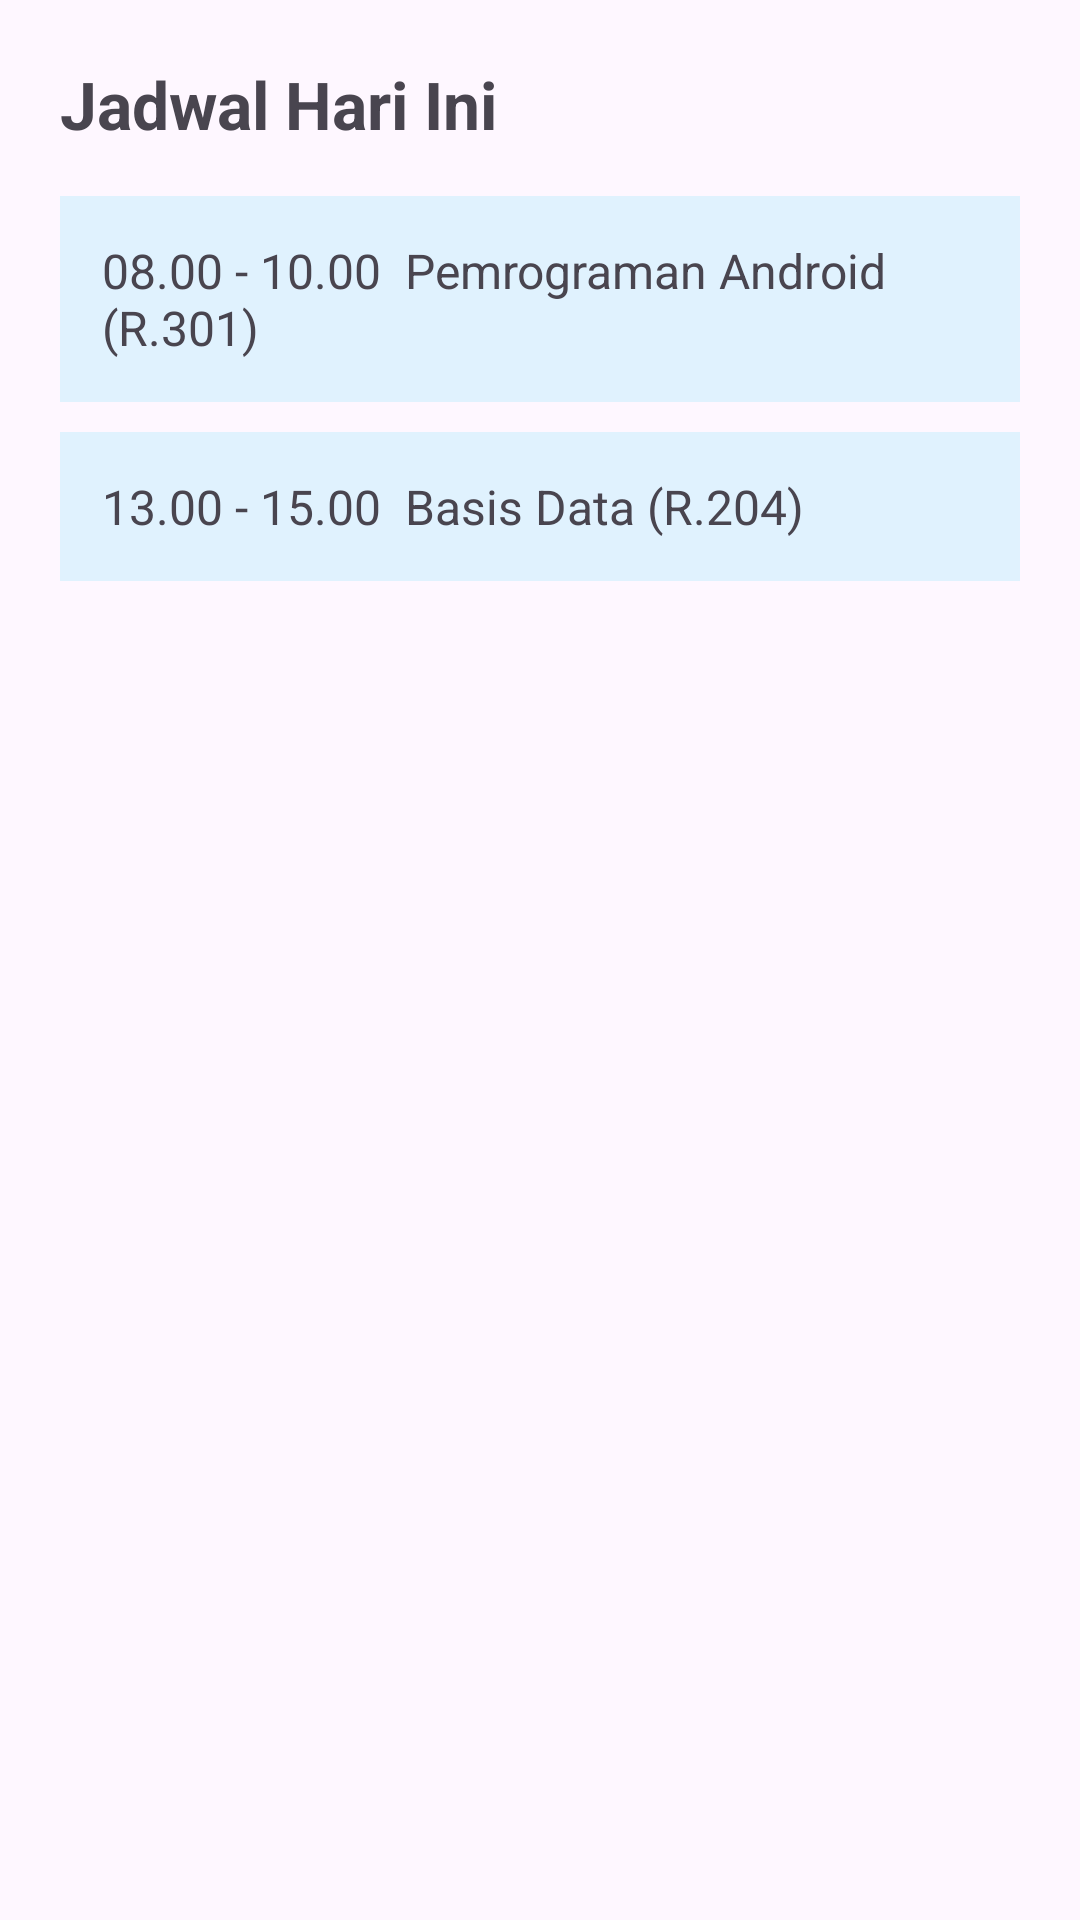

This screen was rendered from an Android layout file. Write that file and the resources it references.
<!-- AndroidManifest.xml: application theme Theme.AgendaKuliah -->
<!-- res/layout/fragment_jadwal.xml -->
<?xml version="1.0" encoding="utf-8"?>
<LinearLayout xmlns:android="http://schemas.android.com/apk/res/android"
    android:layout_width="match_parent"
    android:layout_height="match_parent"
    android:orientation="vertical"
    android:padding="20dp">

    <TextView
        android:layout_width="wrap_content"
        android:layout_height="wrap_content"
        android:text="Jadwal Hari Ini"
        android:textSize="22sp"
        android:textStyle="bold" />

    <TextView
        android:layout_width="match_parent"
        android:layout_height="wrap_content"
        android:layout_marginTop="16dp"
        android:padding="14dp"
        android:background="#E0F2FE"
        android:text="08.00 - 10.00  Pemrograman Android (R.301)"
        android:textSize="16sp" />

    <TextView
        android:layout_width="match_parent"
        android:layout_height="wrap_content"
        android:layout_marginTop="10dp"
        android:padding="14dp"
        android:background="#E0F2FE"
        android:text="13.00 - 15.00  Basis Data (R.204)"
        android:textSize="16sp" />

</LinearLayout>
<!-- resources referenced by this layout -->
<resources>
  <style name="Theme.AgendaKuliah" parent="Base.Theme.AgendaKuliah" />
  <style name="Base.Theme.AgendaKuliah" parent="Theme.Material3.DayNight.NoActionBar">
          
          
      </style>
</resources>
